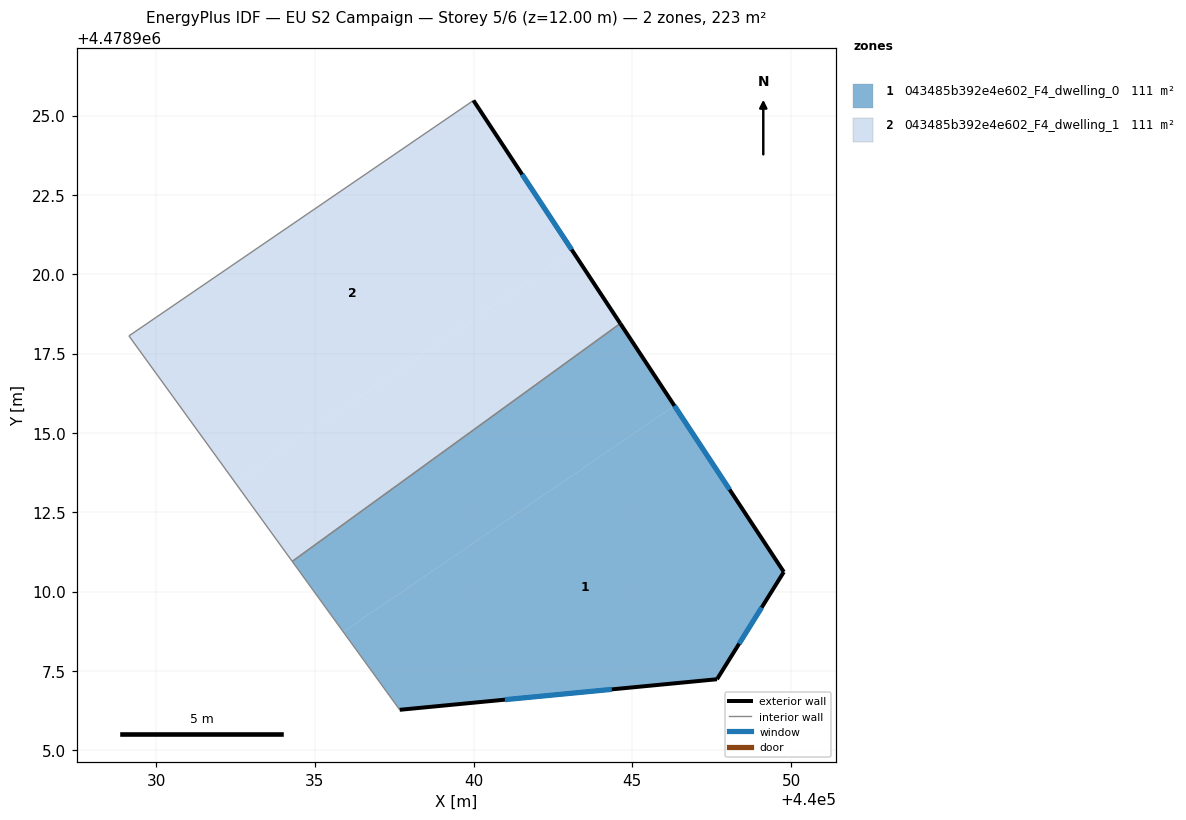
=== STOREY PLAN SPEC (per zone: floor XY polygon, exterior-wall plan segments, windows/doors) ===
zone 1: 043485b392e4e602_F4_dwelling_0  (111.3 m²)
  floor: (440047.67, 4478907.24) (440049.77, 4478910.62) (440046.32, 4478915.86) (440035.90, 4478908.73) (440037.67, 4478906.28)
  floor: (440046.32, 4478915.86) (440044.62, 4478918.45) (440034.29, 4478910.96) (440035.90, 4478908.73)
  exterior wall: (440044.62, 4478918.45) – (440049.77, 4478910.62)  [9.4 m]
    window: (440046.33, 4478915.86) – (440048.06, 4478913.22)  [3.2 m²]
  exterior wall: (440049.77, 4478910.62) – (440047.67, 4478907.24)  [4.0 m]
    window: (440049.07, 4478909.50) – (440048.36, 4478908.36)  [1.4 m²]
  exterior wall: (440047.67, 4478907.24) – (440037.67, 4478906.28)  [10.0 m]
    window: (440044.35, 4478906.92) – (440040.98, 4478906.60)  [3.4 m²]
  interior walls: 2
zone 2: 043485b392e4e602_F4_dwelling_1  (111.3 m²)
  floor: (440044.62, 4478918.45) (440043.13, 4478920.72) (440032.49, 4478913.44) (440034.29, 4478910.96)
  floor: (440043.13, 4478920.72) (440039.99, 4478925.48) (440029.14, 4478918.06) (440032.49, 4478913.44)
  exterior wall: (440039.99, 4478925.48) – (440044.62, 4478918.45)  [8.4 m]
    window: (440041.53, 4478923.15) – (440043.09, 4478920.78)  [2.9 m²]
  interior walls: 3

=== DERIVED (storey summary) ===
Building: EU S2 Campaign
Storey: 5 of 6  (floor level z = 12.00 m)
Storey gross floor area: 222.5 m²
Zones on this storey: 2
  - 043485b392e4e602_F4_dwelling_0: floor 111.3 m²; exterior wall 23.4 m (70.2 m²); 3 window(s) 8.0 m²; WWR 11.4%
  - 043485b392e4e602_F4_dwelling_1: floor 111.3 m²; exterior wall 8.4 m (25.2 m²); 1 window(s) 2.9 m²; WWR 11.4%
Zone adjacency (shared interzone walls):
  - 043485b392e4e602_F4_dwelling_0 ↔ 043485b392e4e602_F4_dwelling_1